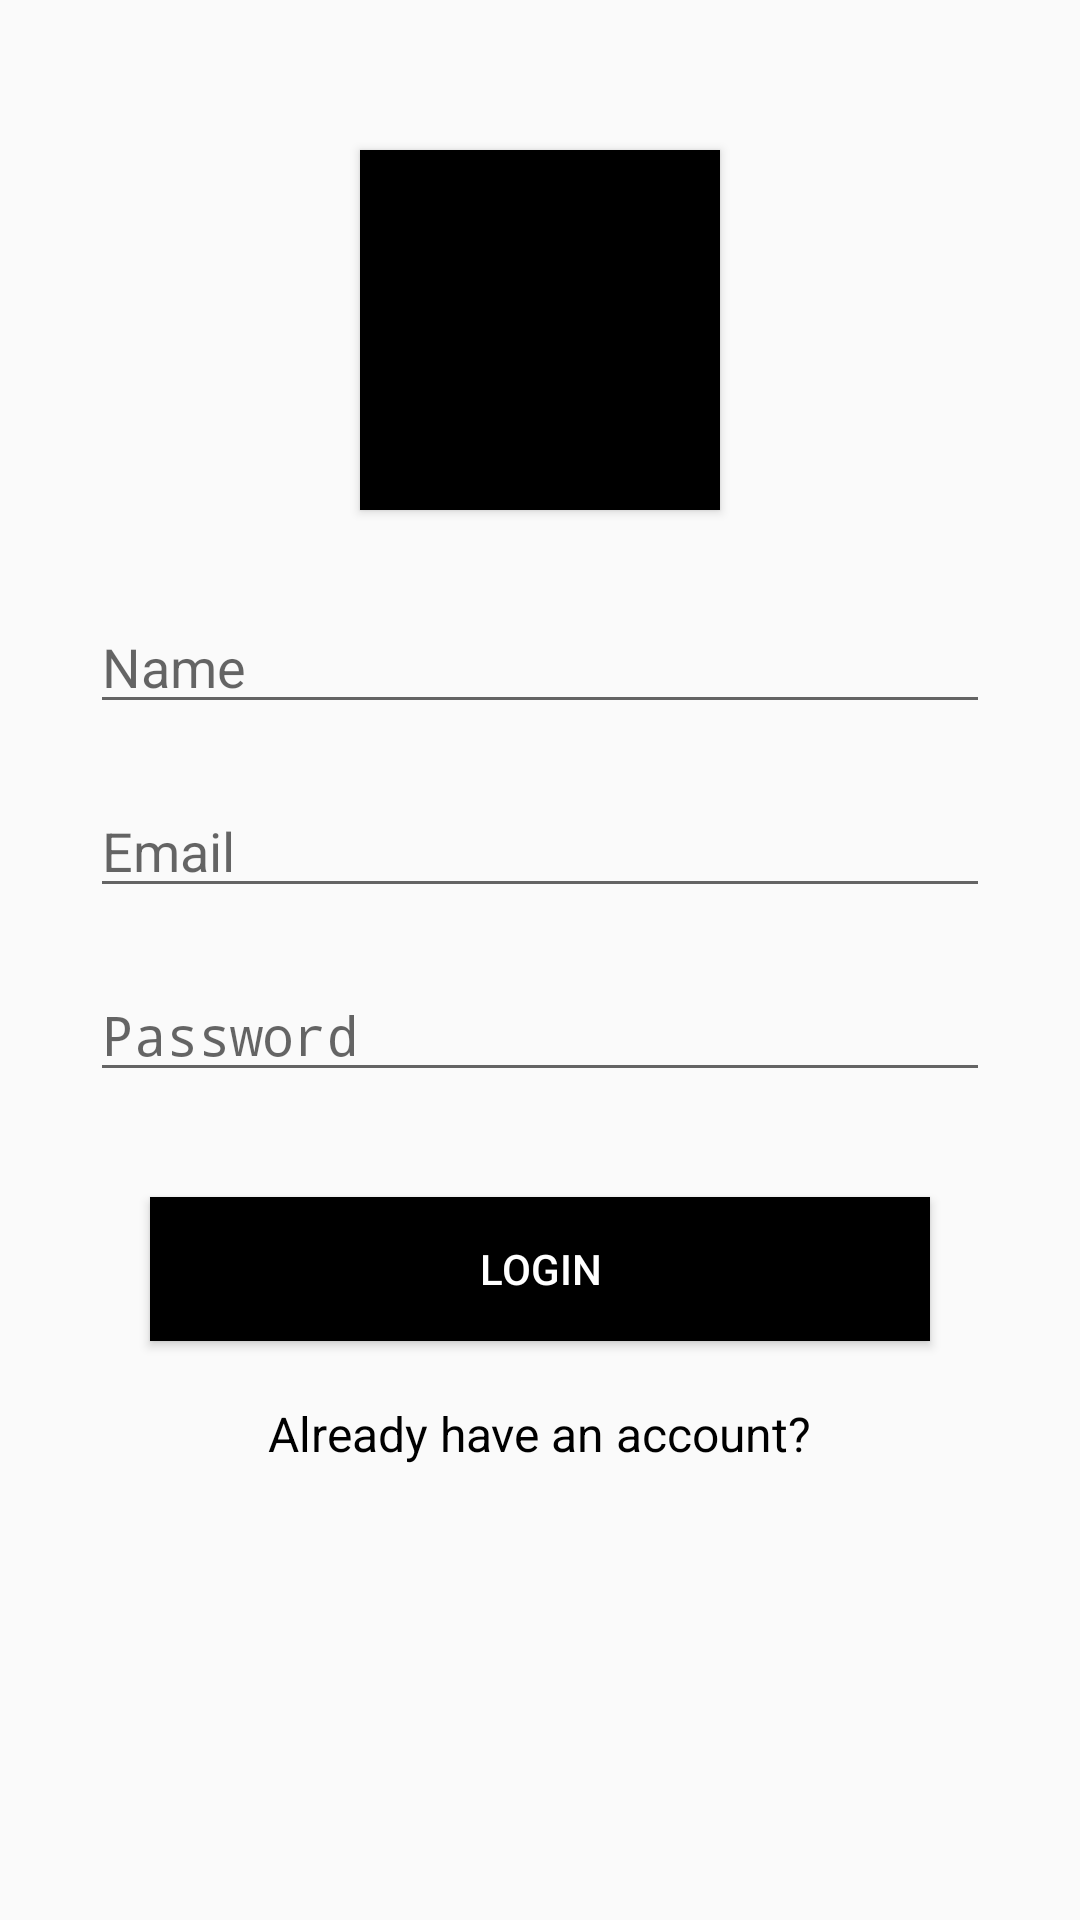

This screen was rendered from an Android layout file. Write that file and the resources it references.
<!-- AndroidManifest.xml: activity theme AppTheme.NoActionBar -->
<!-- res/layout/activity_login.xml -->
<?xml version="1.0" encoding="utf-8"?>
<LinearLayout
        xmlns:android="http://schemas.android.com/apk/res/android"
        xmlns:app="http://schemas.android.com/apk/res-auto"
        xmlns:tools="http://schemas.android.com/tools"
        android:layout_width="match_parent"
        android:layout_height="match_parent"
        android:orientation="vertical"
        tools:context=".LoginActivity">

    <Button
            android:layout_width="120dp"
            android:layout_height="120dp"
            android:background="#000000"
            android:layout_gravity="center"
            android:layout_marginTop="50dp"/>

    <EditText
            android:layout_width="match_parent"
            android:layout_height="wrap_content"
            android:layout_marginTop="30dp"
            android:layout_marginLeft="30dp"
            android:layout_marginRight="30dp"
            android:inputType="text"
            android:hint="Name"
    />

    <EditText
            android:layout_width="match_parent"
            android:layout_height="wrap_content"
            android:layout_marginTop="20dp"
            android:layout_marginRight="30dp"
            android:layout_marginLeft="30dp"
            android:inputType="textEmailAddress"
            android:hint="Email"
    />

    <EditText
            android:layout_width="match_parent"
            android:layout_height="wrap_content"
            android:layout_marginTop="20dp"
            android:layout_marginRight="30dp"
            android:layout_marginLeft="30dp"
            android:inputType="textPassword"
            android:hint="Password"
    />

    <Button
            android:layout_width="match_parent"
            android:layout_height="wrap_content"
            android:layout_marginTop="35dp"
            android:layout_marginRight="50dp"
            android:layout_marginLeft="50dp"
            android:background="#000000"
            android:text="@string/login"
            android:textColor="@android:color/white"
    />

    <TextView
            android:id="@+id/already_have_account_text"
            android:layout_width="wrap_content"
            android:layout_height="wrap_content"
            android:layout_marginTop="20dp"
            android:layout_gravity="center"
            android:text="Already have an account?"
            android:textColor="#000000"
            android:textSize="16sp"
    />

</LinearLayout>
<!-- resources referenced by this layout -->
<resources>
  <string name="login">Login</string>
  <style name="AppTheme.NoActionBar">
          <item name="windowActionBar">false</item>
          <item name="windowNoTitle">true</item>
      </style>
</resources>
